Run: headless pygame with SDL's dummy video driver; simulated clock (each Clock.tick advances the game by its frame time, no real sleeping); random seed 0; keys injected as events and as key.get_pressed() state; no mouse input.
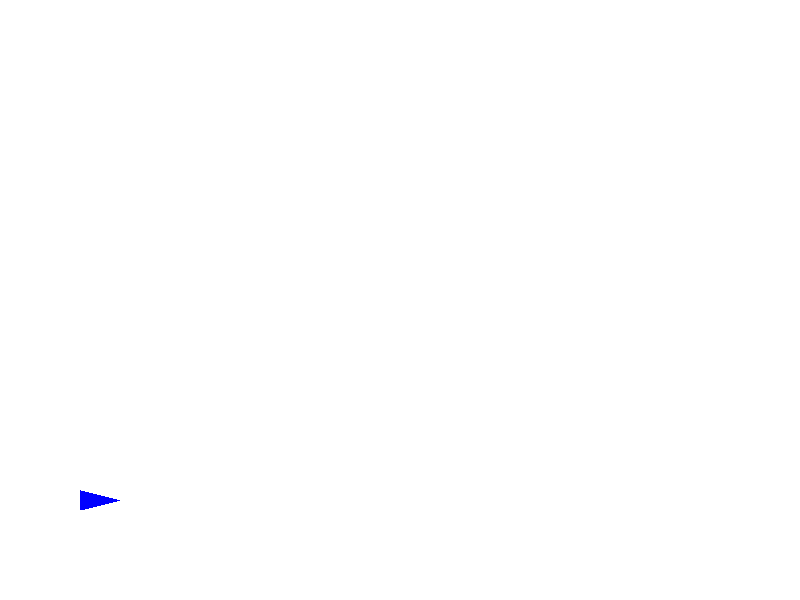
Frame 1 of 4 · flips 1–60 · no input
Frame 2 of 4 · flips 61–180 · tapped SPACE, RETURN · held RIGHT (→), D · screen unchanged from frame 1, image omitted
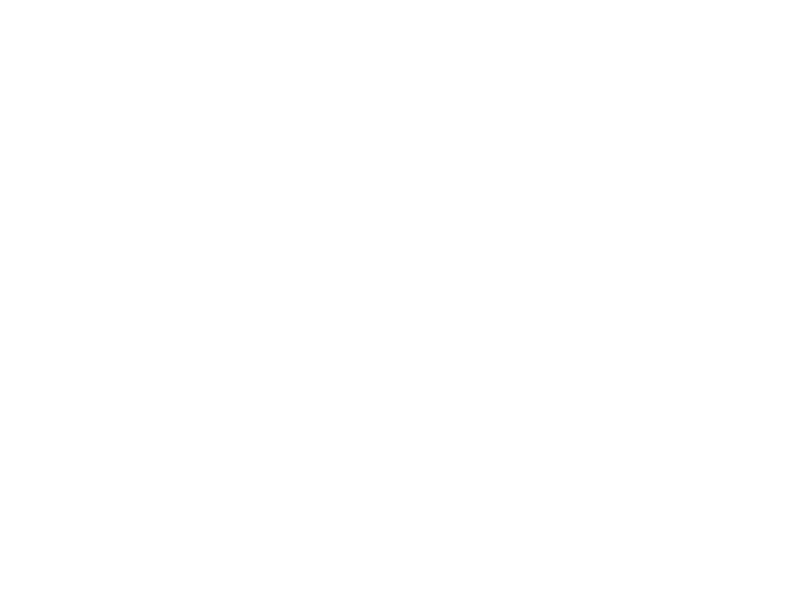
Frame 3 of 4 · flips 181–300 · held DOWN (↓), S
Frame 4 of 4 · flips 301–420 · held LEFT (←), A, UP (↑), W · screen unchanged from frame 3, image omitted

The pygame program that drew these frames:


import pygame
import sys
import math

pygame.init()
WIDTH, HEIGHT = 800, 600
screen = pygame.display.set_mode((WIDTH, HEIGHT))
pygame.display.set_caption("Latihan Memandu (Web)")

clock = pygame.time.Clock()
font = pygame.font.SysFont(None, 28)
WHITE, RED, BLUE = (255,255,255), (255,0,0), (0,0,255)

class Car:
    def __init__(self, x, y):
        self.x, self.y = x, y
        self.angle, self.speed = 0, 0

    def move(self):
        keys = pygame.key.get_pressed()
        if keys[pygame.K_UP]: self.speed = min(self.speed + 0.1, 3)
        elif keys[pygame.K_DOWN]: self.speed = max(self.speed - 0.1, -1.5)
        else: self.speed *= 0.95
        if keys[pygame.K_LEFT]: self.angle += 3
        if keys[pygame.K_RIGHT]: self.angle -= 3
        rad = math.radians(self.angle)
        self.x += self.speed * math.cos(rad)
        self.y -= self.speed * math.sin(rad)

    def draw(self):
        surf = pygame.Surface((40, 20), pygame.SRCALPHA)
        pygame.draw.polygon(surf, BLUE, [(0,0),(40,10),(0,20)])
        rotated = pygame.transform.rotate(surf, self.angle)
        rect = rotated.get_rect(center=(self.x, self.y))
        screen.blit(rotated, rect)

car = Car(100, 500)

def main():
    while True:
        for e in pygame.event.get():
            if e.type == pygame.QUIT:
                pygame.quit(); sys.exit()
        screen.fill(WHITE)
        car.move()
        car.draw()
        pygame.display.flip()
        clock.tick(60)

main()
